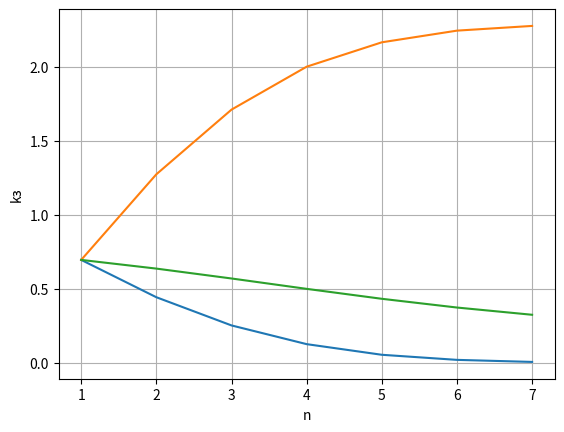

Write the Python code that produced this figure.
import matplotlib.pyplot as plt
def factorial(n):
    if n ==0: 
        return 1
    else:
        return n*factorial(n-1)
kol_kanalov=7
graph_otk = []
graph_n = []
graph_kz = []
graph_Mn = []
lambbda = 2.5
mu = 1.09
for n in range(1,kol_kanalov+1):
    graph_n.append(n)
    print(f'Кол-во каналов - {n}:')
    znam = 0
    for i in range(n+1):
        znam += (lambbda**i)/(factorial(i)*(mu**i))
        #print(znam)
    P = 1/znam
    #print(f'P0 = {P}')
    sum = 0
    Mn = 0
    for i in range(n+1):
        Pi = ((lambbda**i)/(factorial(i)*(mu**i)))*P
        print(f"P{i} = {Pi}")
        Mn+=Pi*i
        sum+=Pi
        if i == n:
            print(f'Вер. отк. = {Pi}')
            graph_otk.append(Pi)        
    print(f'sum_p = {sum}') 
    print(f'Мат. ожидание = {Mn}')
    graph_Mn.append(Mn)
    kz = Mn/n
    graph_kz.append(kz)
    print(f'Коэфф. нагруж. = {kz}')
plt.plot(graph_n, graph_otk)
plt.xlabel("n")
plt.ylabel("Pотк")
plt.grid()
plt.show()
plt.plot(graph_n, graph_Mn)
plt.xlabel("n")
plt.ylabel("M(n)")
plt.grid()
plt.show()
plt.plot(graph_n, graph_kz)
plt.xlabel("n")
plt.ylabel("kз")
plt.grid()
plt.show()